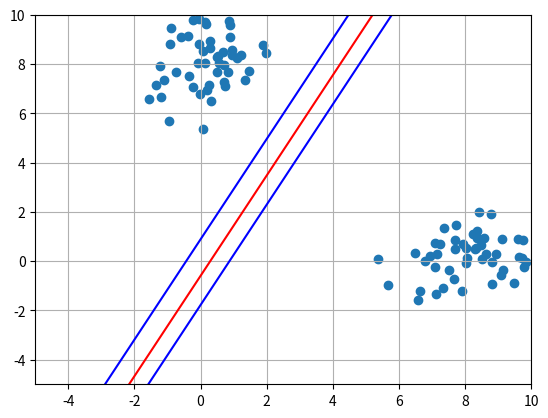
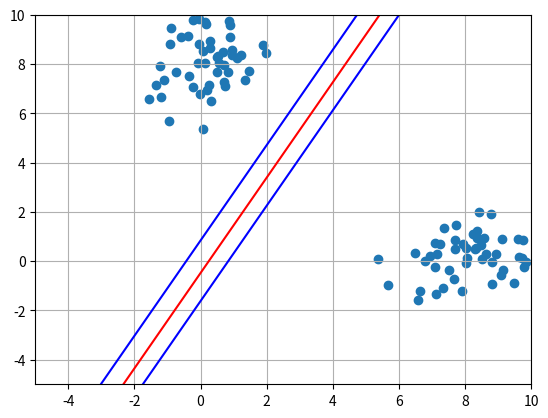
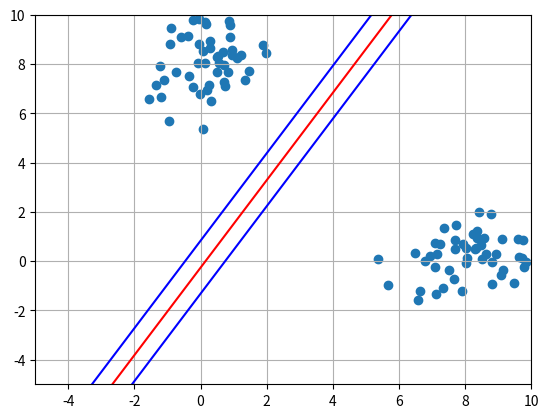
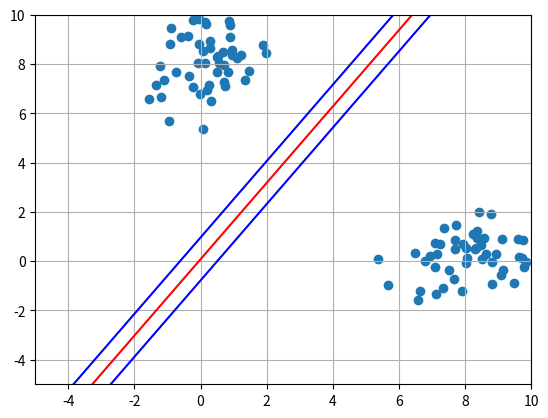
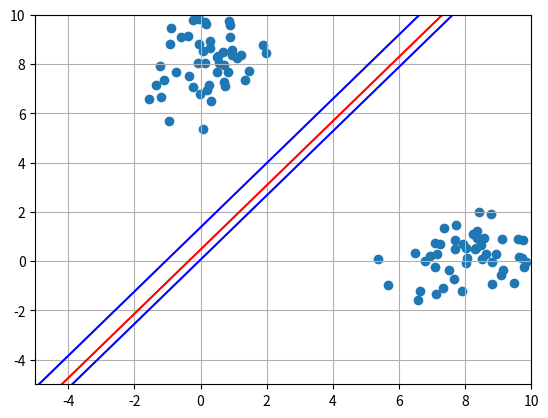
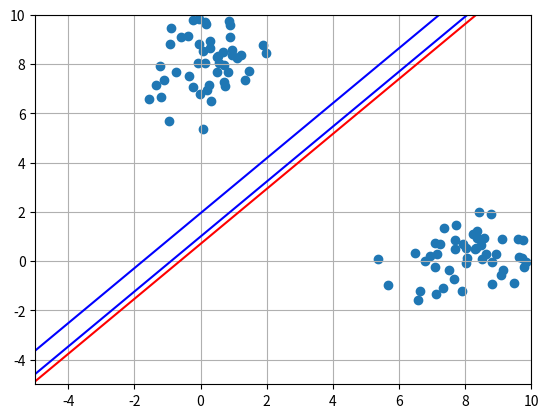
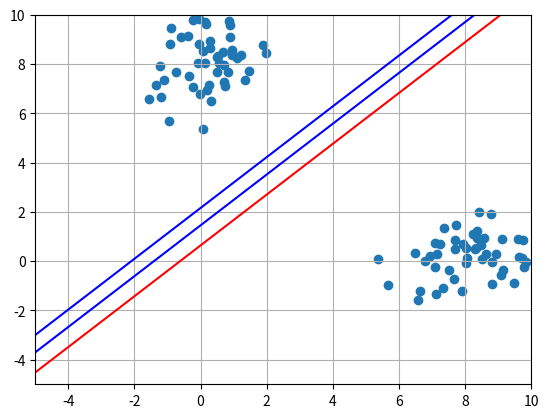
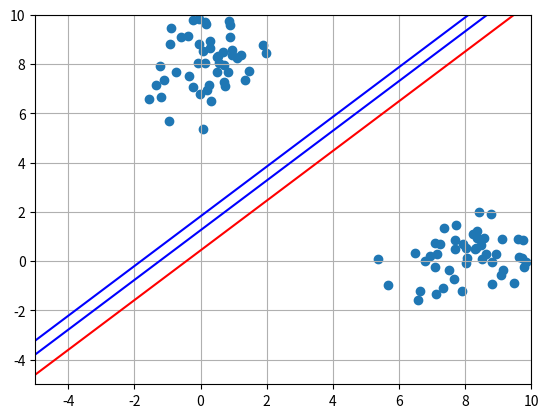
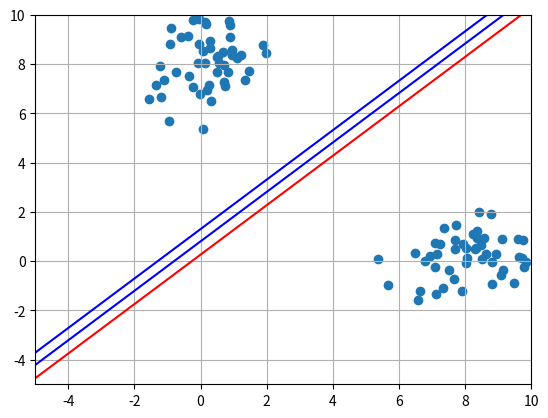
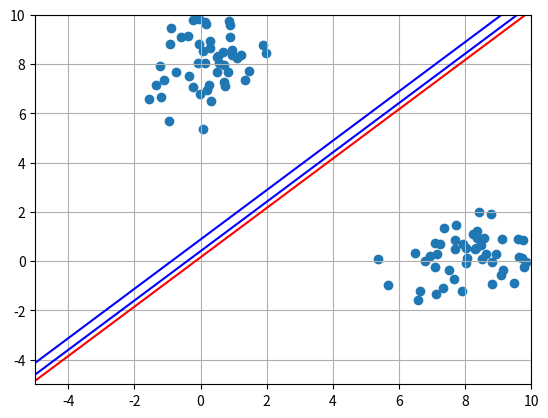
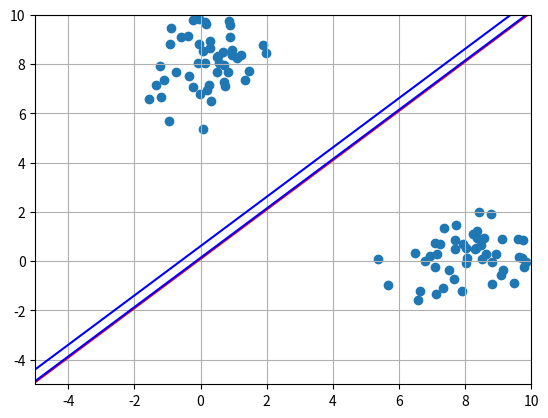
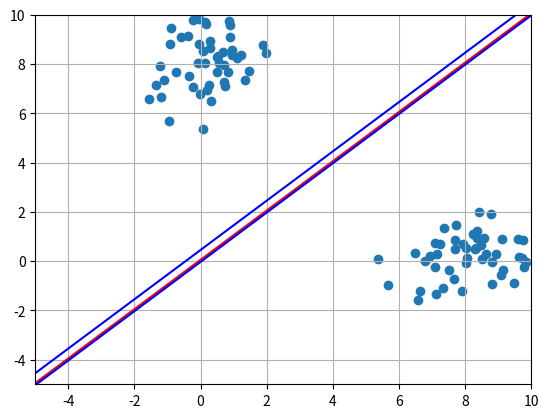
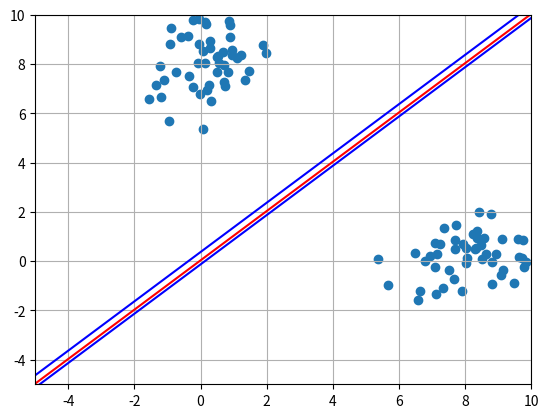
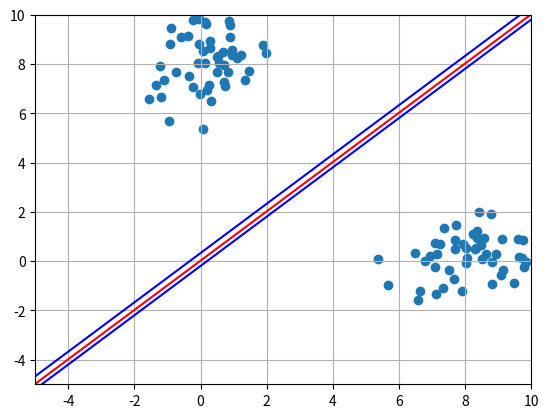
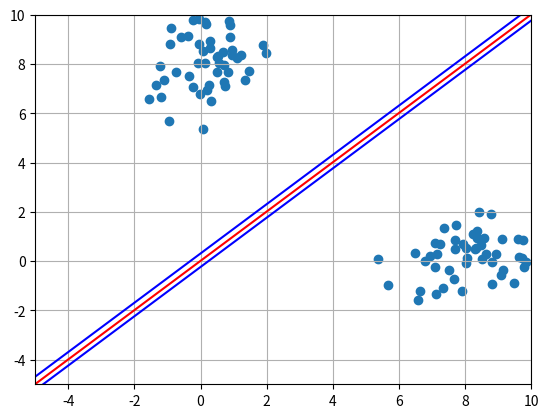
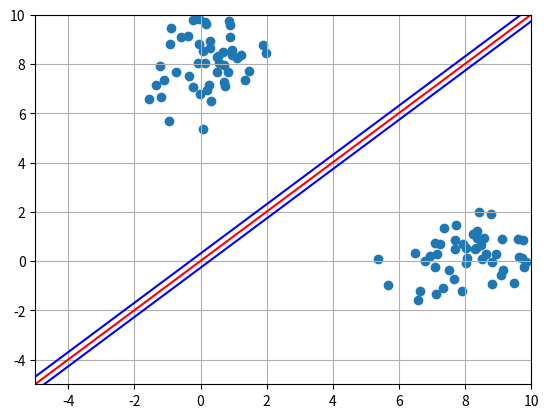

Write the Python code that produced these figures, in order.
import numpy as np
import matplotlib.pyplot as plt
import random

# SVM에 사용할 데이터 만들기
# 50개씩 (8,0), (0,8)에 몰리도록 랜덤하게 생성
# (0,8)에 가까운 점은 S_i = 1, (8,0)에 가까운 점은 S_i = -1
n = 100
r1,r2 = np.random.randn(n//2,1),np.random.randn(n//2,1)+8
s1,s2 = np.ones((n//2,1)),-np.ones((n//2,1))
r = np.hstack((np.vstack((r1,r2)),np.vstack((r2,r1))))
S = np.vstack((s1,s2))
points = np.hstack((S,r))
X,Y = np.array(points[:,1]),np.array(points[:,2])
X,Y = X.reshape(n,1), Y.reshape(n,1)

# 초기값 세팅: 원래는 PhaseⅠ Method로 찾아야 함
mu = np.ones((n,1)) # mu는 lagrangian multiplier
a = random.uniform(-2,-0.5)
b = random.uniform(0.75,1.25)
c = random.uniform(-0.5,0.5)
w = np.vstack((a,b,c,mu)) # w=[a,b,c,mu]^T를 매 스텝마다 업데이트
t = 1

# Dual Interior Point Method
for k in range(100):
    # SVM 라그랑지안 식: L(x,mu) = 1/2[a,b]@[a,b]^T + sigma(mu_i*g_i)
    # Dual IPM: delta f + mu@delta g = 0, mu*g + t = 0 (t->0)
    # 이를 만족하는 a,b,c,mu 를 Newton Method 로 찾아야함

    t = 0.9*t #t->0
    a,b,c,mu = w[0],w[1],w[2],w[3:]
    print(a, b, c)

    # g(w): g_i = si(c-ax-by)+1
    g = c - np.array((a, b)).T @ np.vstack((X.T, Y.T))
    g = S * g.T + 1

    # R(w) 계산
    dg_dx = np.hstack((-S*X,-S*Y,S))
    R1 = np.vstack((a,b,0))+dg_dx.T @ mu
    R2 = mu*g+t*np.ones((n,1))
    R = np.vstack((R1,R2))

    # dR/dw 계산
    dR_dw11 = np.array([[1,0,0],[0,1,0],[0,0,0]])
    dR_dw12 = dg_dx.T
    dR_dw21 = np.diag(np.squeeze(mu))@dg_dx
    dR_dw22 = np.diag(np.squeeze(g))
    dR_dw = np.block([[dR_dw11,dR_dw12],[dR_dw21,dR_dw22]])

    # Newton method 로 w 업데이트, 이때 learning rate 0.5로 설정
    # Backtracking line search 로 learning rate 구해 더 빠르게 최적화 시킬수도 있음
    w = w-0.5*np.linalg.inv(dR_dw)@R

    # 결과 plot 하기: 원래 점들, 결정 경계, 마진
    xmin, xmax, ymin, ymax = -5, 10, -5, 10
    plt.grid()
    plt.scatter(X, Y)
    plt.axis([xmin, xmax, ymin, ymax])
    xx = np.linspace(xmin, xmax, 100)
    plt.plot(xx, np.squeeze(-(a / b) * xx) + (c / b),'r')
    plt.plot(xx, np.squeeze(-(a / b) * xx) + (c + 1 / b),'b')
    plt.plot(xx, np.squeeze(-(a / b) * xx) + (c - 1 / b),'b')
    plt.draw();plt.pause(0.05);plt.clf()
